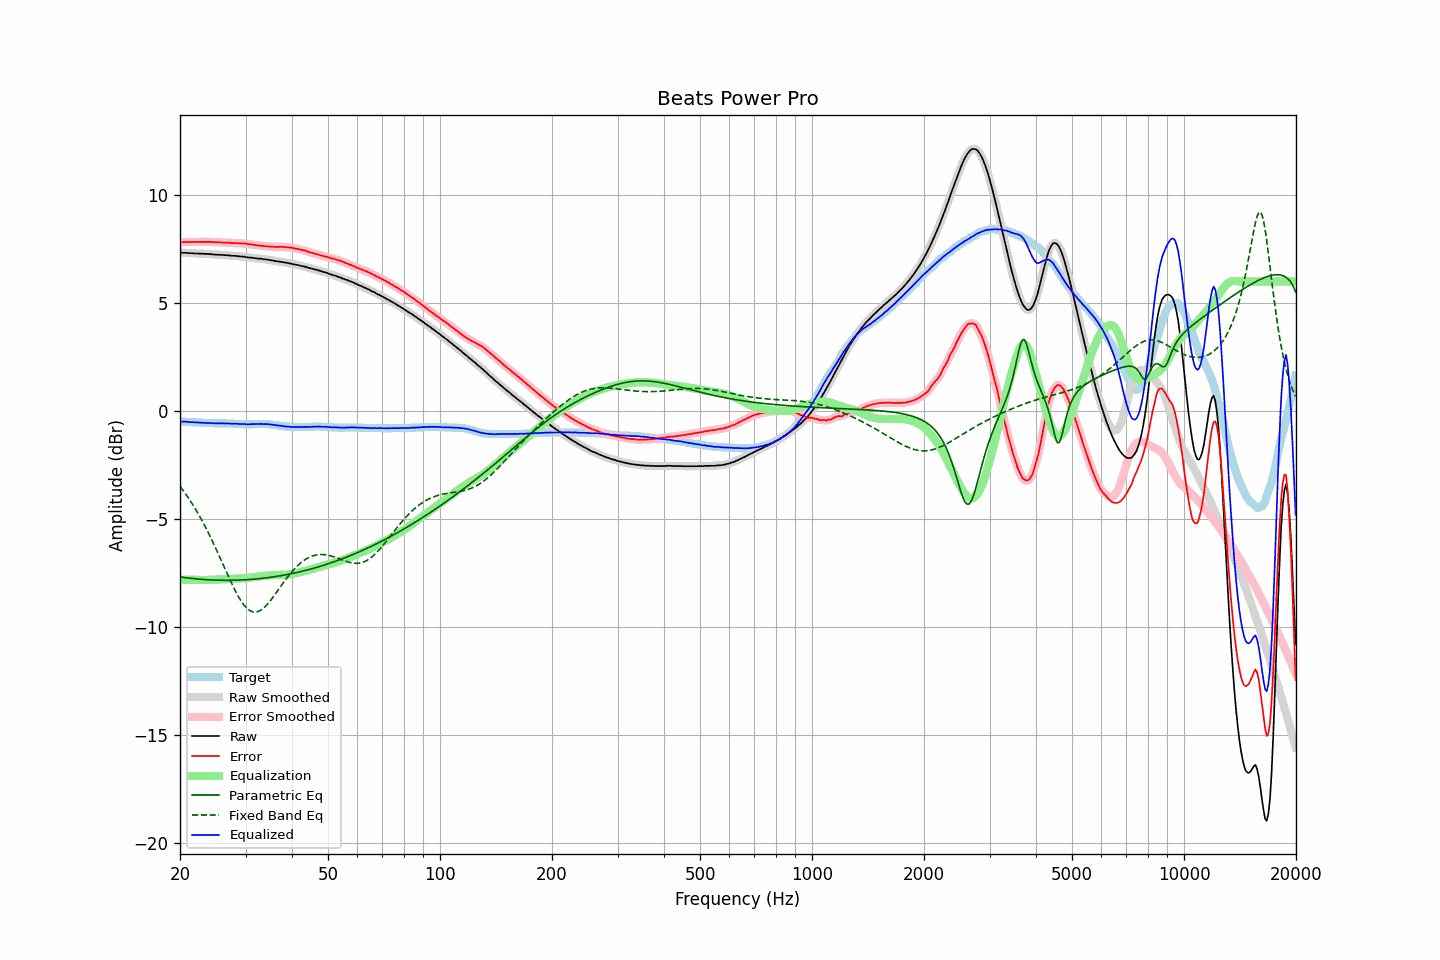

Data behind this chart, as committed beside it:
frequency, raw, error, smoothed, error_smoothed, equalization, parametric_eq, fixed_band_eq, equalized_raw, equalized_smoothed, target
20.00, 7.34, 7.82, 7.33, 7.82, -7.82, -7.69, -3.50, -0.48, -0.49, -0.49
20.20, 7.33, 7.81, 7.33, 7.82, -7.82, -7.71, -3.59, -0.49, -0.49, -0.49
20.40, 7.33, 7.82, 7.33, 7.82, -7.82, -7.72, -3.69, -0.50, -0.49, -0.50
20.61, 7.33, 7.82, 7.33, 7.82, -7.82, -7.73, -3.79, -0.50, -0.50, -0.50
20.81, 7.33, 7.83, 7.32, 7.83, -7.82, -7.73, -3.90, -0.50, -0.50, -0.51
21.02, 7.32, 7.82, 7.32, 7.82, -7.83, -7.74, -4.01, -0.51, -0.51, -0.51
21.23, 7.31, 7.82, 7.31, 7.83, -7.83, -7.75, -4.12, -0.52, -0.52, -0.52
21.44, 7.31, 7.82, 7.31, 7.82, -7.83, -7.76, -4.23, -0.52, -0.52, -0.52
21.66, 7.31, 7.83, 7.30, 7.83, -7.83, -7.77, -4.35, -0.52, -0.53, -0.53
21.87, 7.30, 7.82, 7.30, 7.83, -7.83, -7.78, -4.47, -0.53, -0.53, -0.53
22.09, 7.30, 7.83, 7.30, 7.83, -7.83, -7.78, -4.59, -0.53, -0.53, -0.54
22.31, 7.30, 7.83, 7.29, 7.83, -7.83, -7.79, -4.72, -0.53, -0.54, -0.54
22.54, 7.29, 7.82, 7.29, 7.83, -7.83, -7.80, -4.85, -0.54, -0.54, -0.54
22.76, 7.29, 7.83, 7.29, 7.83, -7.83, -7.80, -4.99, -0.55, -0.55, -0.55
22.99, 7.29, 7.83, 7.28, 7.83, -7.83, -7.81, -5.12, -0.55, -0.55, -0.55
23.22, 7.28, 7.83, 7.28, 7.83, -7.83, -7.81, -5.26, -0.56, -0.55, -0.56
23.45, 7.28, 7.83, 7.28, 7.83, -7.83, -7.82, -5.41, -0.56, -0.56, -0.56
23.69, 7.28, 7.83, 7.27, 7.83, -7.83, -7.82, -5.55, -0.56, -0.56, -0.56
23.92, 7.27, 7.83, 7.27, 7.83, -7.83, -7.83, -5.70, -0.56, -0.56, -0.57
24.16, 7.27, 7.83, 7.26, 7.83, -7.83, -7.83, -5.86, -0.56, -0.57, -0.57
24.40, 7.26, 7.82, 7.26, 7.82, -7.83, -7.84, -6.01, -0.57, -0.57, -0.57
24.65, 7.25, 7.81, 7.25, 7.82, -7.82, -7.84, -6.17, -0.58, -0.57, -0.57
24.89, 7.25, 7.82, 7.24, 7.82, -7.82, -7.84, -6.33, -0.57, -0.58, -0.58
25.14, 7.24, 7.81, 7.24, 7.82, -7.82, -7.84, -6.49, -0.58, -0.58, -0.58
25.39, 7.24, 7.81, 7.24, 7.81, -7.81, -7.85, -6.66, -0.58, -0.58, -0.58
25.65, 7.24, 7.81, 7.23, 7.81, -7.81, -7.85, -6.82, -0.57, -0.58, -0.58
25.91, 7.23, 7.80, 7.23, 7.80, -7.81, -7.85, -6.99, -0.58, -0.58, -0.58
26.16, 7.23, 7.80, 7.22, 7.80, -7.80, -7.85, -7.16, -0.58, -0.58, -0.58
26.43, 7.22, 7.79, 7.22, 7.80, -7.80, -7.85, -7.32, -0.58, -0.58, -0.58
26.69, 7.22, 7.80, 7.22, 7.80, -7.79, -7.85, -7.49, -0.58, -0.58, -0.59
26.96, 7.21, 7.79, 7.21, 7.79, -7.79, -7.85, -7.66, -0.59, -0.58, -0.59
27.23, 7.21, 7.79, 7.20, 7.79, -7.79, -7.85, -7.82, -0.58, -0.59, -0.59
27.50, 7.19, 7.77, 7.19, 7.78, -7.78, -7.85, -7.98, -0.60, -0.59, -0.59
27.77, 7.19, 7.77, 7.19, 7.78, -7.78, -7.85, -8.13, -0.59, -0.59, -0.59
28.05, 7.19, 7.78, 7.18, 7.78, -7.78, -7.85, -8.28, -0.59, -0.59, -0.60
28.33, 7.18, 7.77, 7.18, 7.78, -7.77, -7.84, -8.42, -0.60, -0.59, -0.60
28.62, 7.18, 7.77, 7.17, 7.77, -7.77, -7.84, -8.56, -0.59, -0.60, -0.60
28.90, 7.16, 7.76, 7.16, 7.76, -7.77, -7.84, -8.69, -0.61, -0.60, -0.61
29.19, 7.16, 7.76, 7.16, 7.76, -7.76, -7.84, -8.81, -0.61, -0.61, -0.61
29.48, 7.15, 7.75, 7.15, 7.76, -7.76, -7.83, -8.92, -0.61, -0.61, -0.61
29.78, 7.15, 7.76, 7.14, 7.75, -7.75, -7.83, -9.01, -0.61, -0.61, -0.62
30.08, 7.13, 7.74, 7.13, 7.74, -7.74, -7.82, -9.10, -0.62, -0.62, -0.62
30.38, 7.12, 7.73, 7.12, 7.74, -7.74, -7.82, -9.17, -0.62, -0.62, -0.62
30.68, 7.11, 7.72, 7.11, 7.73, -7.73, -7.81, -9.23, -0.62, -0.62, -0.62
30.99, 7.11, 7.72, 7.10, 7.72, -7.72, -7.81, -9.27, -0.61, -0.61, -0.62
31.30, 7.10, 7.71, 7.10, 7.71, -7.71, -7.80, -9.30, -0.61, -0.61, -0.62
31.61, 7.09, 7.69, 7.09, 7.70, -7.70, -7.80, -9.32, -0.61, -0.61, -0.61
31.93, 7.08, 7.68, 7.08, 7.68, -7.69, -7.79, -9.32, -0.61, -0.61, -0.61
32.24, 7.07, 7.67, 7.07, 7.67, -7.68, -7.78, -9.31, -0.61, -0.61, -0.61
32.57, 7.06, 7.66, 7.06, 7.67, -7.67, -7.78, -9.28, -0.61, -0.61, -0.61
32.89, 7.06, 7.66, 7.05, 7.66, -7.66, -7.77, -9.24, -0.60, -0.61, -0.61
33.22, 7.05, 7.65, 7.04, 7.65, -7.65, -7.76, -9.20, -0.60, -0.61, -0.61
33.55, 7.03, 7.63, 7.03, 7.64, -7.64, -7.75, -9.14, -0.62, -0.61, -0.61
33.89, 7.03, 7.63, 7.02, 7.63, -7.63, -7.74, -9.07, -0.61, -0.61, -0.61
34.23, 7.02, 7.63, 7.01, 7.63, -7.63, -7.73, -8.99, -0.61, -0.61, -0.62
34.57, 7.01, 7.62, 7.00, 7.62, -7.62, -7.72, -8.90, -0.62, -0.62, -0.62
34.92, 6.99, 7.61, 6.99, 7.62, -7.61, -7.71, -8.81, -0.63, -0.62, -0.63
35.27, 6.98, 7.61, 6.98, 7.61, -7.61, -7.70, -8.72, -0.63, -0.63, -0.64
35.62, 6.97, 7.61, 6.96, 7.60, -7.61, -7.69, -8.62, -0.64, -0.65, -0.65
35.97, 6.95, 7.59, 6.95, 7.60, -7.60, -7.68, -8.52, -0.66, -0.66, -0.65
... 635 more rows
